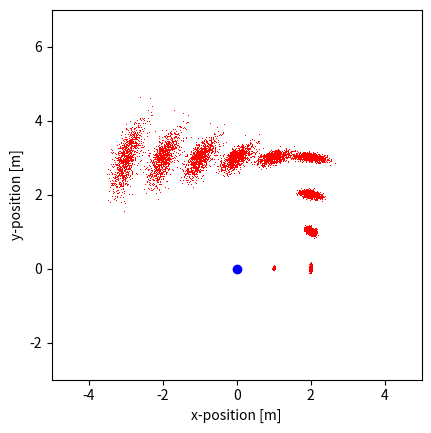

The script that saved this image:
# -*- coding: utf-8 -*-

import numpy as np
import math
import matplotlib.pyplot as plt

# Sample from a normal distribution using 12 uniform samples.
def sample_normal_distribution(mu, sigma):
  #return sample from normal distribution with mean = a and standard deviation b
  sum = 0
  for ii in range(0,12):
    sum += np.random.uniform(-sigma, sigma)
  return sum / 2 + mu 


  """ Sample odometry motion model.
  
  Arguments:
  x -- pose of the robot before moving [x, y, theta]
  u -- odometry reading obtained from the robot [rot1, rot2, trans]
  a -- noise parameters of the motion model [a1, a2, a3, a4]
  
  """
def sample_motion_model(x, u, a):
  rot1_prime = u[0] + sample_normal_distribution(0, a[0]*abs(u[0]) + a[1]*u[2])
  rot2_prime = u[1] + sample_normal_distribution(0, a[0]*abs(u[1]) + a[1]*u[2])
  trans_prime = u[2] + sample_normal_distribution(0, a[2]*u[2] + a[3]*(abs(u[0]) + abs(u[1])))
  x_prime = x[0] + trans_prime * math.cos(x[2] + rot1_prime)
  y_prime = x[1] + trans_prime * math.sin(x[2] + rot1_prime)
  theta_prime = x[2] + rot1_prime + rot2_prime
  return np.array([x_prime, y_prime, theta_prime])


""" Evaluate motion model """

def main():
  # start pose
  x = [0.0, 0.0, 0.0]
  # odometry
  u = [[0.0, 0.0, 1.0],
       [0.0, 0.0, 1.0],
       [np.pi/2, 0.0, 1.0],
       [0.0, 0.0, 1.0],
       [0.0, 0.0, 1.0],
       [np.pi/2, 0.0, 1.0],
       [0.0, 0.0, 1.0],
       [0.0, 0.0, 1.0],
       [0.0, 0.0, 1.0],
       [0.0, 0.0, 1.0]]
  # noise parameters
  a = [0.02, 0.02, 0.01, 0.01]

  num_samples = 1000
  x_prime = np.zeros([num_samples, 3])
  # 1000 samples with initial pose
  for i in range(0, num_samples):
      x_prime[i,:] = x

  plt.axes().set_aspect('equal')
  plt.xlim([-5, 5])
  plt.ylim([-3, 7])
  plt.plot(x[0], x[1], "bo")
  
  # incrementally apply motion model
  for i in range(0,10):
      for j in range(0, num_samples):
        x_prime[j,:] = sample_motion_model(x_prime[j,:],u[i],a)        
      plt.plot(x_prime[:,0], x_prime[:,1], "r,")

  
  plt.xlabel("x-position [m]")
  plt.ylabel("y-position [m]")

  plt.show()

if __name__ == "__main__":
  main()


